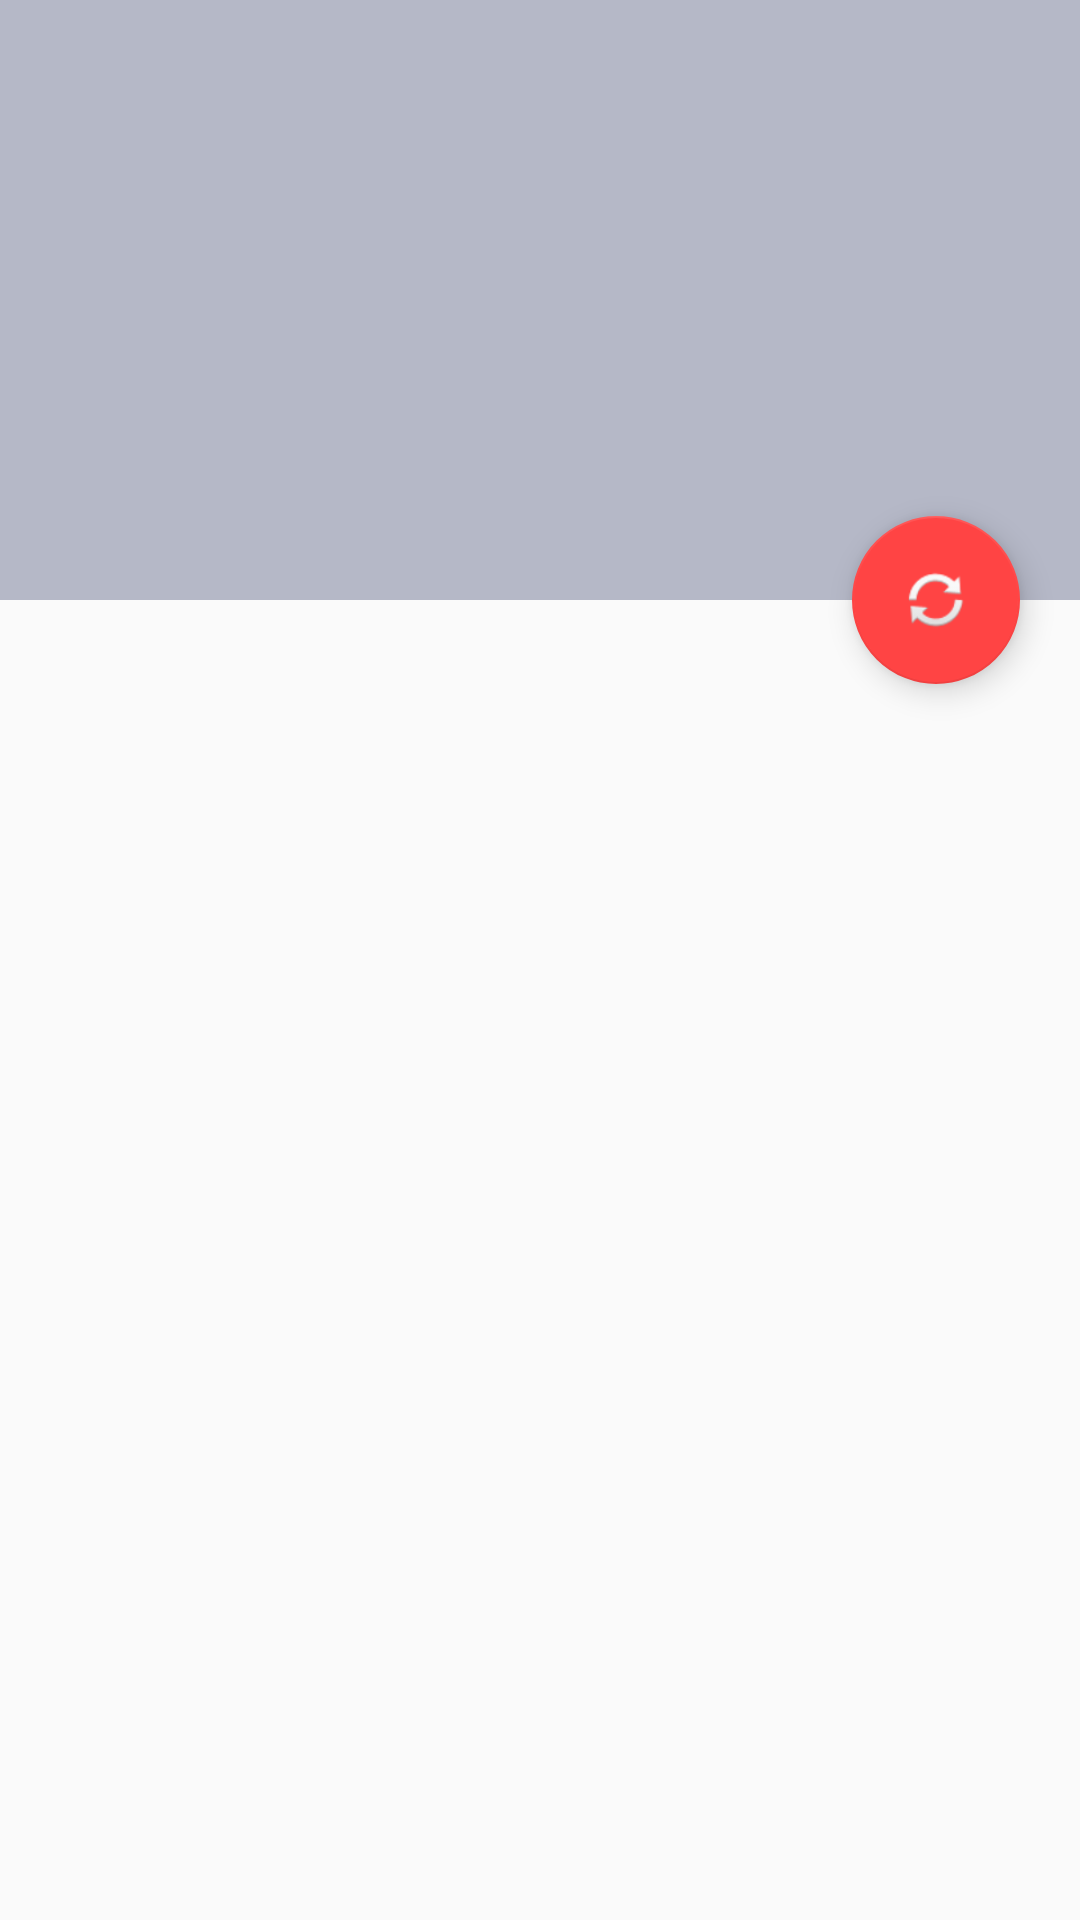

Android layout source for this screen:
<!-- AndroidManifest.xml: application theme AppTheme -->
<!-- res/layout/activity_news.xml -->
<?xml version="1.0" encoding="utf-8"?>
<android.support.design.widget.CoordinatorLayout
    android:id="@+id/coordinatorLayout"
    xmlns:android="http://schemas.android.com/apk/res/android"
    xmlns:app="http://schemas.android.com/apk/res-auto"
    android:layout_width="match_parent"
    android:layout_height="match_parent">

    <android.support.design.widget.AppBarLayout
        android:id="@+id/appbar"
        android:layout_width="match_parent"
        android:layout_height="200dp"
        android:fitsSystemWindows="true"
        android:theme="@style/ThemeOverlay.AppCompat.Dark.ActionBar">

    <android.support.design.widget.CollapsingToolbarLayout
        android:id="@+id/collapsing_toolbar"
        android:layout_width="match_parent"
        android:layout_height="match_parent"
        android:fitsSystemWindows="true"
        app:contentScrim="?attr/colorPrimary"
        app:expandedTitleMarginEnd="64dp"
        app:expandedTitleMarginStart="48dp"
        app:layout_scrollFlags="scroll|exitUntilCollapsed">
        <ImageView
            android:id="@+id/backdrop"
            android:layout_width="match_parent"
            android:layout_height="match_parent"
            android:scaleType="fitCenter"
            android:fitsSystemWindows="true"

            app:layout_collapseMode="parallax"
            android:padding="10dp" />
            <android.support.v7.widget.Toolbar
                android:id="@+id/toolbar"
                android:layout_width="match_parent"
                android:layout_height="?attr/actionBarSize"
                app:titleTextColor="@color/colorTitle"
                app:layout_collapseMode="pin"
                android:background="?attr/colorPrimary">
            </android.support.v7.widget.Toolbar>
    </android.support.design.widget.CollapsingToolbarLayout>
    </android.support.design.widget.AppBarLayout>

    <android.support.v7.widget.RecyclerView
        android:id="@+id/recycler_list_news"
        app:layout_behavior="@string/appbar_scrolling_view_behavior"
        android:scrollbars="vertical"
        android:layout_width="match_parent"
        android:layout_height="match_parent"
        android:clickable="false"
        android:layout_centerVertical="true"
        android:layout_alignParentLeft="false"
        android:layout_alignParentStart="true"
        android:layout_marginTop="20dp" />

    <android.support.design.widget.FloatingActionButton
        android:id="@+id/buttonFloatUpdate"
        android:layout_width="wrap_content"
        android:layout_height="wrap_content"
        app:layout_anchor="@id/appbar"
        app:layout_anchorGravity="bottom|right|end"
        app:backgroundTint="#ff4444"
        app:rippleColor="@android:color/background_dark"
        android:src="@android:drawable/ic_popup_sync"
        android:layout_margin="20dp"/>
</android.support.design.widget.CoordinatorLayout>
<!-- resources referenced by this layout -->
<resources>
  <color name="colorTitle">#000000</color>
  <style name="AppTheme" parent="Theme.AppCompat.Light.NoActionBar">
          
          <item name="colorPrimary">@color/colorPrimary</item>
          <item name="colorPrimaryDark">@color/colorPrimaryDark</item>
          <item name="colorAccent">@color/colorAccent</item>
          <item name="titleTextColor">@color/colorTitle</item>
      </style>
  <color name="colorPrimary">#b5b8c7</color>
  <color name="colorPrimaryDark">#000000</color>
  <color name="colorAccent">#FF4081</color>
</resources>
